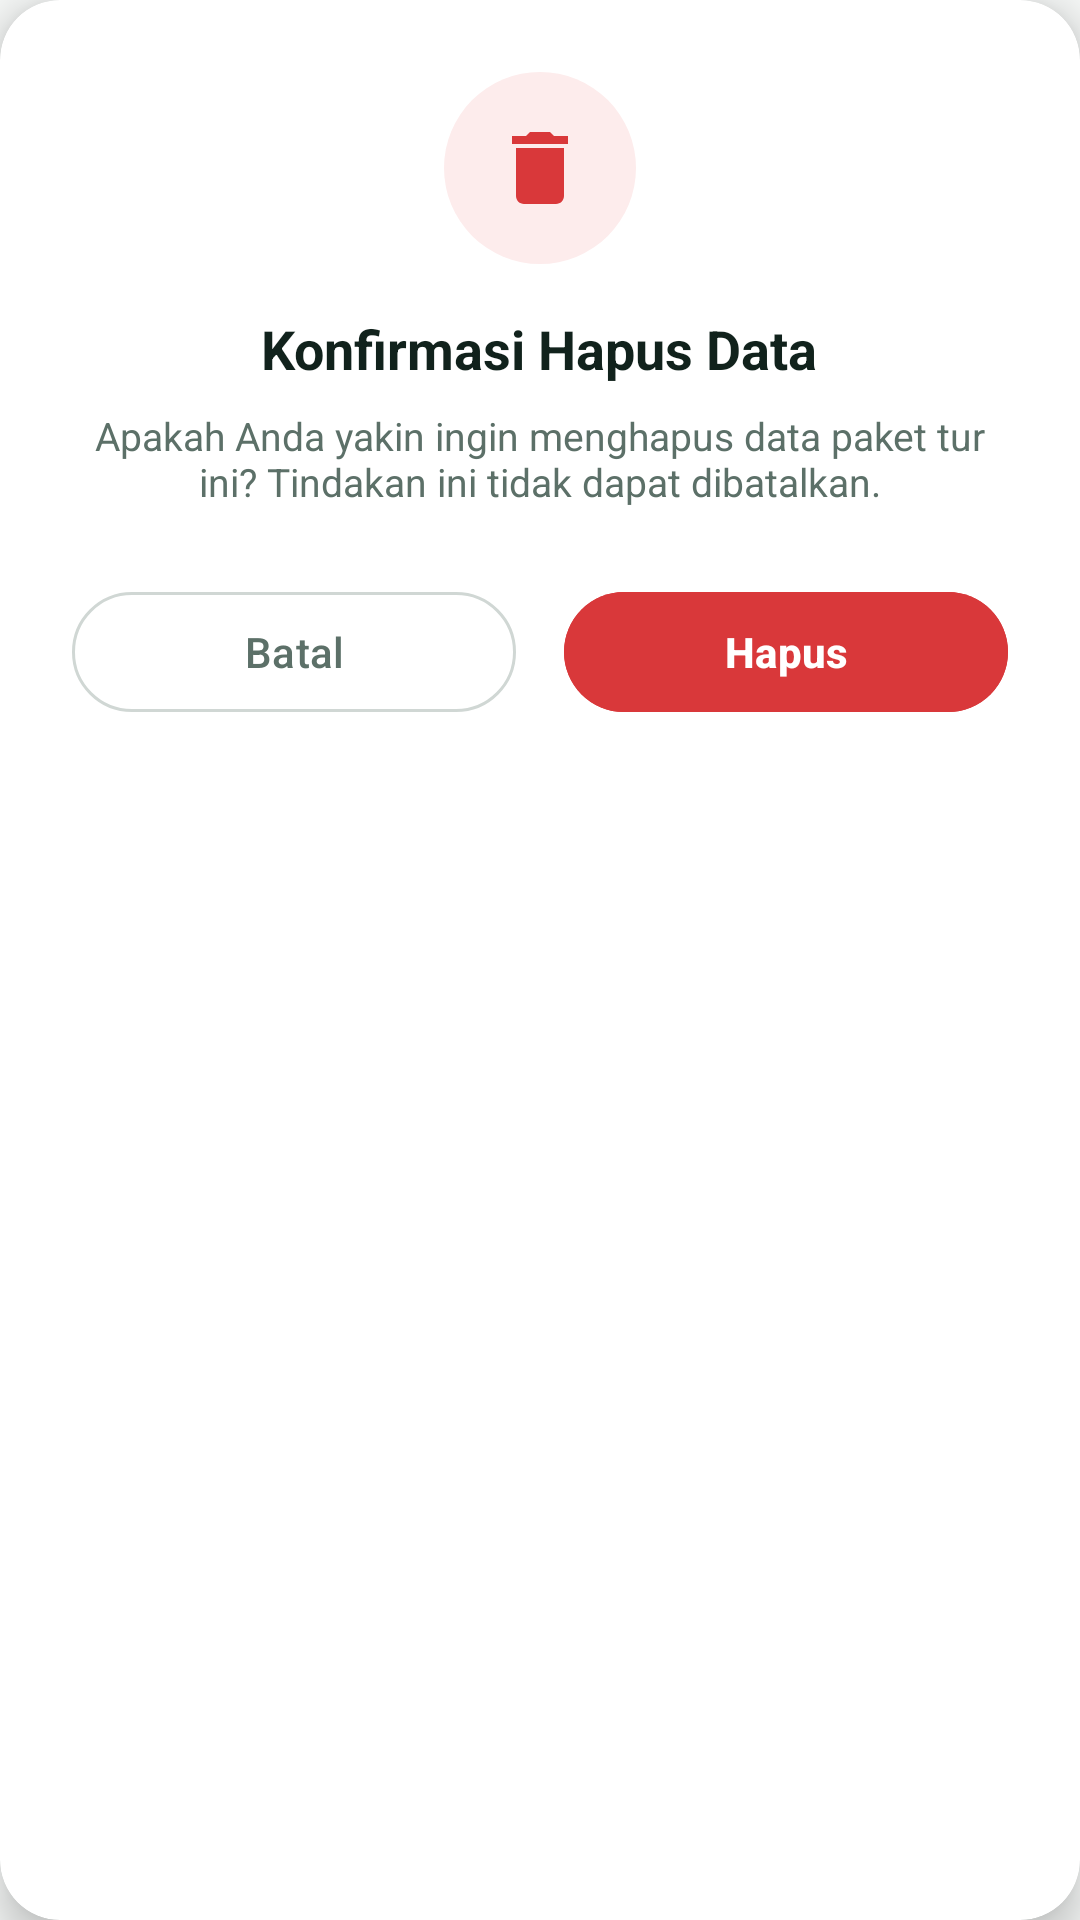

This screen was rendered from an Android layout file. Write that file and the resources it references.
<!-- AndroidManifest.xml: application theme Theme.Wisatara -->
<!-- res/layout/dialog_confirm_delete.xml -->
<?xml version="1.0" encoding="utf-8"?>
<com.google.android.material.card.MaterialCardView xmlns:android="http://schemas.android.com/apk/res/android"
    xmlns:app="http://schemas.android.com/apk/res-auto"
    android:layout_width="match_parent"
    android:layout_height="wrap_content"
    android:layout_margin="24dp"
    app:cardBackgroundColor="@color/surface_white"
    app:cardCornerRadius="20dp"
    app:cardElevation="8dp"
    app:strokeWidth="0dp">

    <LinearLayout
        android:layout_width="match_parent"
        android:layout_height="wrap_content"
        android:gravity="center"
        android:orientation="vertical"
        android:padding="24dp">

        
        <ImageView
            android:layout_width="64dp"
            android:layout_height="64dp"
            android:background="@drawable/bg_circle_red"
            android:padding="16dp"
            android:src="@drawable/ic_delete"
            app:tint="@color/danger_red" />

        
        <TextView
            android:layout_width="wrap_content"
            android:layout_height="wrap_content"
            android:layout_marginTop="16dp"
            android:text="Konfirmasi Hapus Data"
            android:textColor="@color/text_dark"
            android:textSize="18sp"
            android:textStyle="bold" />

        
        <TextView
            android:id="@+id/tvDeleteMessage"
            android:layout_width="match_parent"
            android:layout_height="wrap_content"
            android:layout_marginTop="8dp"
            android:gravity="center"
            android:text="Apakah Anda yakin ingin menghapus data paket tur ini? Tindakan ini tidak dapat dibatalkan."
            android:textColor="@color/text_muted"
            android:textSize="13sp" />

        
        <LinearLayout
            android:layout_width="match_parent"
            android:layout_height="wrap_content"
            android:layout_marginTop="24dp"
            android:orientation="horizontal">

            <com.google.android.material.button.MaterialButton
                android:id="@+id/btnBatalDelete"
                style="@style/Widget.Material3.Button.OutlinedButton"
                android:layout_width="0dp"
                android:layout_height="48dp"
                android:layout_marginEnd="8dp"
                android:layout_weight="1"
                android:text="Batal"
                android:textColor="@color/text_muted"
                android:textSize="14sp"
                app:cornerRadius="24dp"
                app:strokeColor="@color/gray_border" />

            <com.google.android.material.button.MaterialButton
                android:id="@+id/btnConfirmDelete"
                android:layout_width="0dp"
                android:layout_height="48dp"
                android:layout_marginStart="8dp"
                android:layout_weight="1"
                android:backgroundTint="@color/danger_red"
                android:text="Hapus"
                android:textColor="@color/white"
                android:textSize="14sp"
                android:textStyle="bold"
                app:cornerRadius="24dp" />

        </LinearLayout>

    </LinearLayout>
</com.google.android.material.card.MaterialCardView>
<!-- resources referenced by this layout -->
<resources>
  <color name="danger_red">#D9383A</color>
  <color name="gray_border">#D0D7D4</color>
  <color name="surface_white">#FFFFFF</color>
  <color name="text_dark">#11221C</color>
  <color name="text_muted">#5C7068</color>
  <color name="white">#FFFFFFFF</color>
  <!-- drawable bg_circle_red (drawable) -->
  <?xml version="1.0" encoding="utf-8"?>
  <shape xmlns:android="http://schemas.android.com/apk/res/android"
      android:shape="oval">
      <solid android:color="@color/danger_red_soft" />
  </shape>
  <!-- drawable ic_delete (drawable) -->
  <?xml version="1.0" encoding="utf-8"?>
  <vector xmlns:android="http://schemas.android.com/apk/res/android"
      android:width="24dp"
      android:height="24dp"
      android:viewportWidth="24"
      android:viewportHeight="24">
      <path
          android:fillColor="#FFD9383A"
          android:pathData="M6,19c0,1.1 0.9,2 2,2h8c1.1,0 2,-0.9 2,-2V7H6v12zM19,4h-3.5l-1,-1h-5l-1,1H5v2h14V4z" />
  </vector>
  <style name="Theme.Wisatara" parent="Base.Theme.Wisatara" />
  <color name="danger_red_soft">#FDECEC</color>
  <style name="Base.Theme.Wisatara" parent="Theme.Material3.DayNight.NoActionBar">
          
          <item name="colorPrimary">@color/emerald_primary</item>
          <item name="colorOnPrimary">@color/white</item>
          <item name="colorPrimaryContainer">@color/mint_badge_bg</item>
          <item name="colorOnPrimaryContainer">@color/forest_green_dark</item>
          <item name="android:statusBarColor">@color/forest_green_dark</item>
          <item name="android:windowBackground">@color/bg_page</item>
      </style>
  <color name="emerald_primary">#1B7F5C</color>
  <color name="mint_badge_bg">#E3F5EC</color>
  <color name="forest_green_dark">#0D3B2E</color>
  <color name="bg_page">#F6F8F7</color>
</resources>
